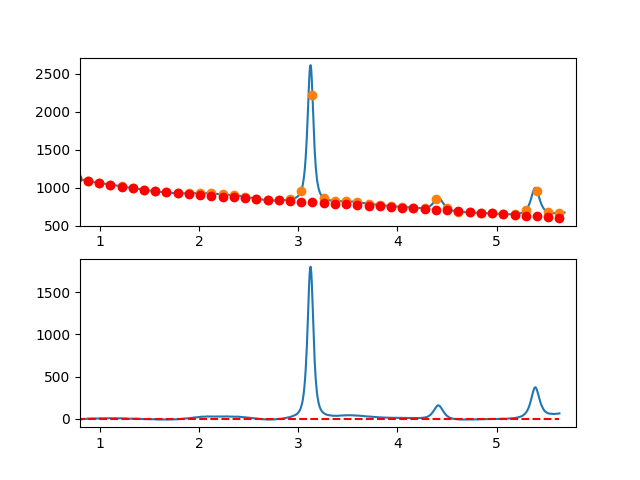

Data behind this chart, as committed beside it:
7.660095065371018697e-01, -6.702614131317204738e+00
7.716692588143090337e-01, -4.683464245141067295e+00
7.773290110915161977e-01, -3.875102061740790305e+00
7.829887633687233617e-01, -5.237268989161293575e+00
7.886485156459305257e-01, -4.389706435445987154e+00
7.943082679231376897e-01, -3.102155808639963652e+00
7.999680202003448537e-01, -1.314358516786796827e+00
8.056277724775520177e-01, -4.486055967930951738e+00
8.112875247547591817e-01, -3.946989570117011681e+00
8.169472770319663457e-01, -5.736900731388686836e+00
8.226070293091735097e-01, -4.075530859791115290e+00
8.282667815863807848e-01, -2.222621363367352387e+00
8.339265338635878377e-01, -9.579136501622542710e-01
8.395862861407951128e-01, -1.011149128220040438e+00
8.452460384180022768e-01, -3.420692055851759505e-01
8.509057906952094408e-01, 4.958470969813788543e-02
8.565655429724164938e-01, -1.185928790413754541e+00
8.622252952496237688e-01, -1.008351113965773038e+00
8.678850475268309328e-01, -9.174236690014367923e-01
8.735447998040380968e-01, 1.977112136434243439e+00
8.792045520812451498e-01, 2.805514894296948114e+00
8.848643043584524248e-01, 4.198043196543494560e+00
8.905240566356595888e-01, 3.974955635128253562e+00
8.961838089128667528e-01, 2.876510802007942402e+00
9.018435611900738058e-01, 1.032967289138014166e+00
9.075033134672810808e-01, 3.574583688474604060e+00
9.131630657444882448e-01, 5.471618591972855938e+00
9.188228180216954089e-01, 4.584330591588923198e+00
9.244825702989024618e-01, 5.902978279278158880e+00
9.301423225761097369e-01, 5.127820246996407150e+00
9.358020748533169009e-01, 3.869115086700048778e+00
9.414618271305239539e-01, 2.997121390344318570e+00
9.471215794077312289e-01, 2.962097749884605946e+00
9.527813316849383929e-01, 4.054302757277582714e+00
9.584410839621455569e-01, 5.243995004478392730e+00
9.641008362393528319e-01, 3.491433083442871066e+00
9.697605885165598849e-01, 2.806875586126579947e+00
9.754203407937670489e-01, 2.540581104485681863e+00
9.810800930709743239e-01, 4.362808230475820892e+00
9.867398453481812659e-01, 4.903815556052677493e+00
9.923995976253885409e-01, 6.123861673171631992e+00
9.980593499025957049e-01, 5.433184726330864578e+00
1.003719102179802869e+00, 6.651941070196016881e+00
1.009378854457010144e+00, 6.360266611973884210e+00
1.015038606734217197e+00, 6.498297258872753446e+00
1.020698359011424472e+00, 6.476168918099119765e+00
1.026358111288631525e+00, 6.604017496860933534e+00
1.032017863565838578e+00, 6.211978902365217436e+00
1.037677615843045853e+00, 5.330189041819494378e+00
1.043337368120253128e+00, 5.018783822431714725e+00
1.048997120397460181e+00, 6.497899151408773832e+00
1.054656872674667456e+00, 6.897670935958103655e+00
1.060316624951874509e+00, 7.238235083287008820e+00
1.065976377229081784e+00, 7.709727500603321459e+00
1.071636129506288837e+00, 7.352284095114100637e+00
1.077295881783495890e+00, 6.666040774026896543e+00
1.082955634060703165e+00, 6.011133444549386695e+00
1.088615386337910440e+00, 5.807698013888284549e+00
1.094275138615117493e+00, 7.015870389251858796e+00
1.099934890892324768e+00, 6.955786477847141214e+00
1.105594643169532043e+00, 7.187582186880945301e+00
... 809 more rows
